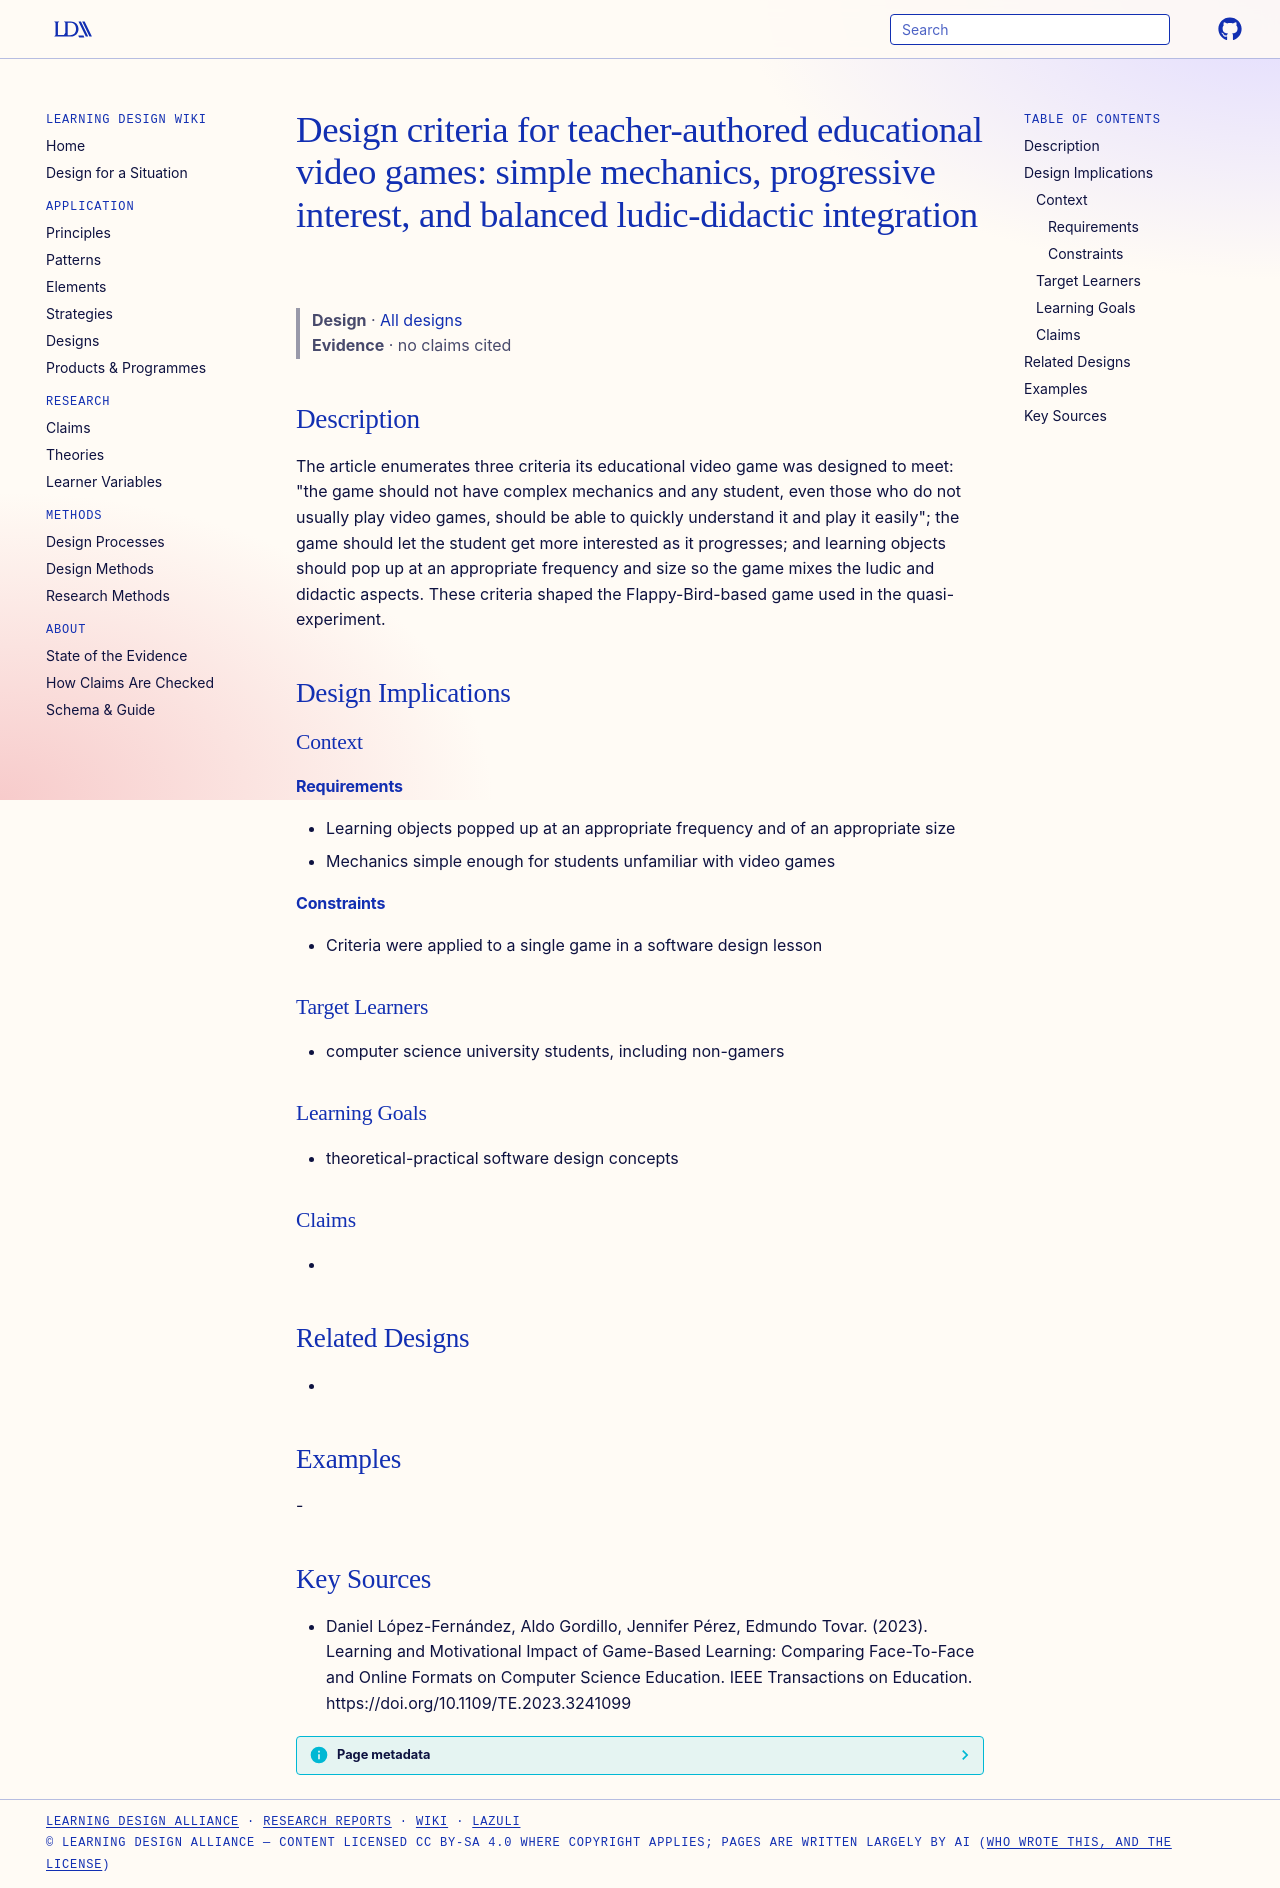

repository: Learning-Design-Alliance/learning-wiki · page: designs/teacher-authored-game-design-criteria/index.html · generator: mkdocs

---
type: design
id: teacher-authored-game-design-criteria
title: "Design criteria for teacher-authored educational video games: simple mechanics, progressive interest, and balanced ludic-didactic integration"
description: "The article enumerates three criteria its educational video game was designed to meet: \"the game should not have complex mechanics and any student, even those who do not usually play video games, should be able to qui..."
status: review
generated:
  by: "process:settle-candidates"
  at: 2026-11-20
sources:
  - id: daniel-lópez-fernández-2023
    resource: "https://doi.org/10.1109/TE.2023.3241099"
    title: "Daniel López-Fernández, Aldo Gordillo, Jennifer Pérez, Edmundo Tovar. (2023). Learning and Motivational Impact of Game-Based Learning: Comparing Face-To-Face and Online Formats on Computer Science Education. IEEE Transactions on Education. https://doi.org/10.1109/TE.2023.3241099"
    author: Daniel López-Fernández, Aldo Gordillo, Jennifer Pérez, Edmundo Tovar
---

# Design criteria for teacher-authored educational video games: simple mechanics, progressive interest, and balanced ludic-didactic integration

> **Design** · [All designs](index.md)
> **Evidence** · no claims cited

## Description
The article enumerates three criteria its educational video game was designed to meet: "the game should not have complex mechanics and any student, even those who do not usually play video games, should be able to quickly understand it and play it easily"; the game should let the student get more interested as it progresses; and learning objects should pop up at an appropriate frequency and size so the game mixes the ludic and didactic aspects. These criteria shaped the Flappy-Bird-based game used in the quasi-experiment.

## Design Implications

### Context
#### Requirements
- Learning objects popped up at an appropriate frequency and of an appropriate size
- Mechanics simple enough for students unfamiliar with video games
#### Constraints
- Criteria were applied to a single game in a software design lesson

### Target Learners
- computer science university students, including non-gamers

### Learning Goals
- theoretical-practical software design concepts

### Claims
- 

## Related Designs
- 

## Examples
-

## Key Sources
- Daniel López-Fernández, Aldo Gordillo, Jennifer Pérez, Edmundo Tovar. (2023). Learning and Motivational Impact of Game-Based Learning: Comparing Face-To-Face and Online Formats on Computer Science Education. IEEE Transactions on Education. https://doi.org/10.1109/TE.2023.3241099
